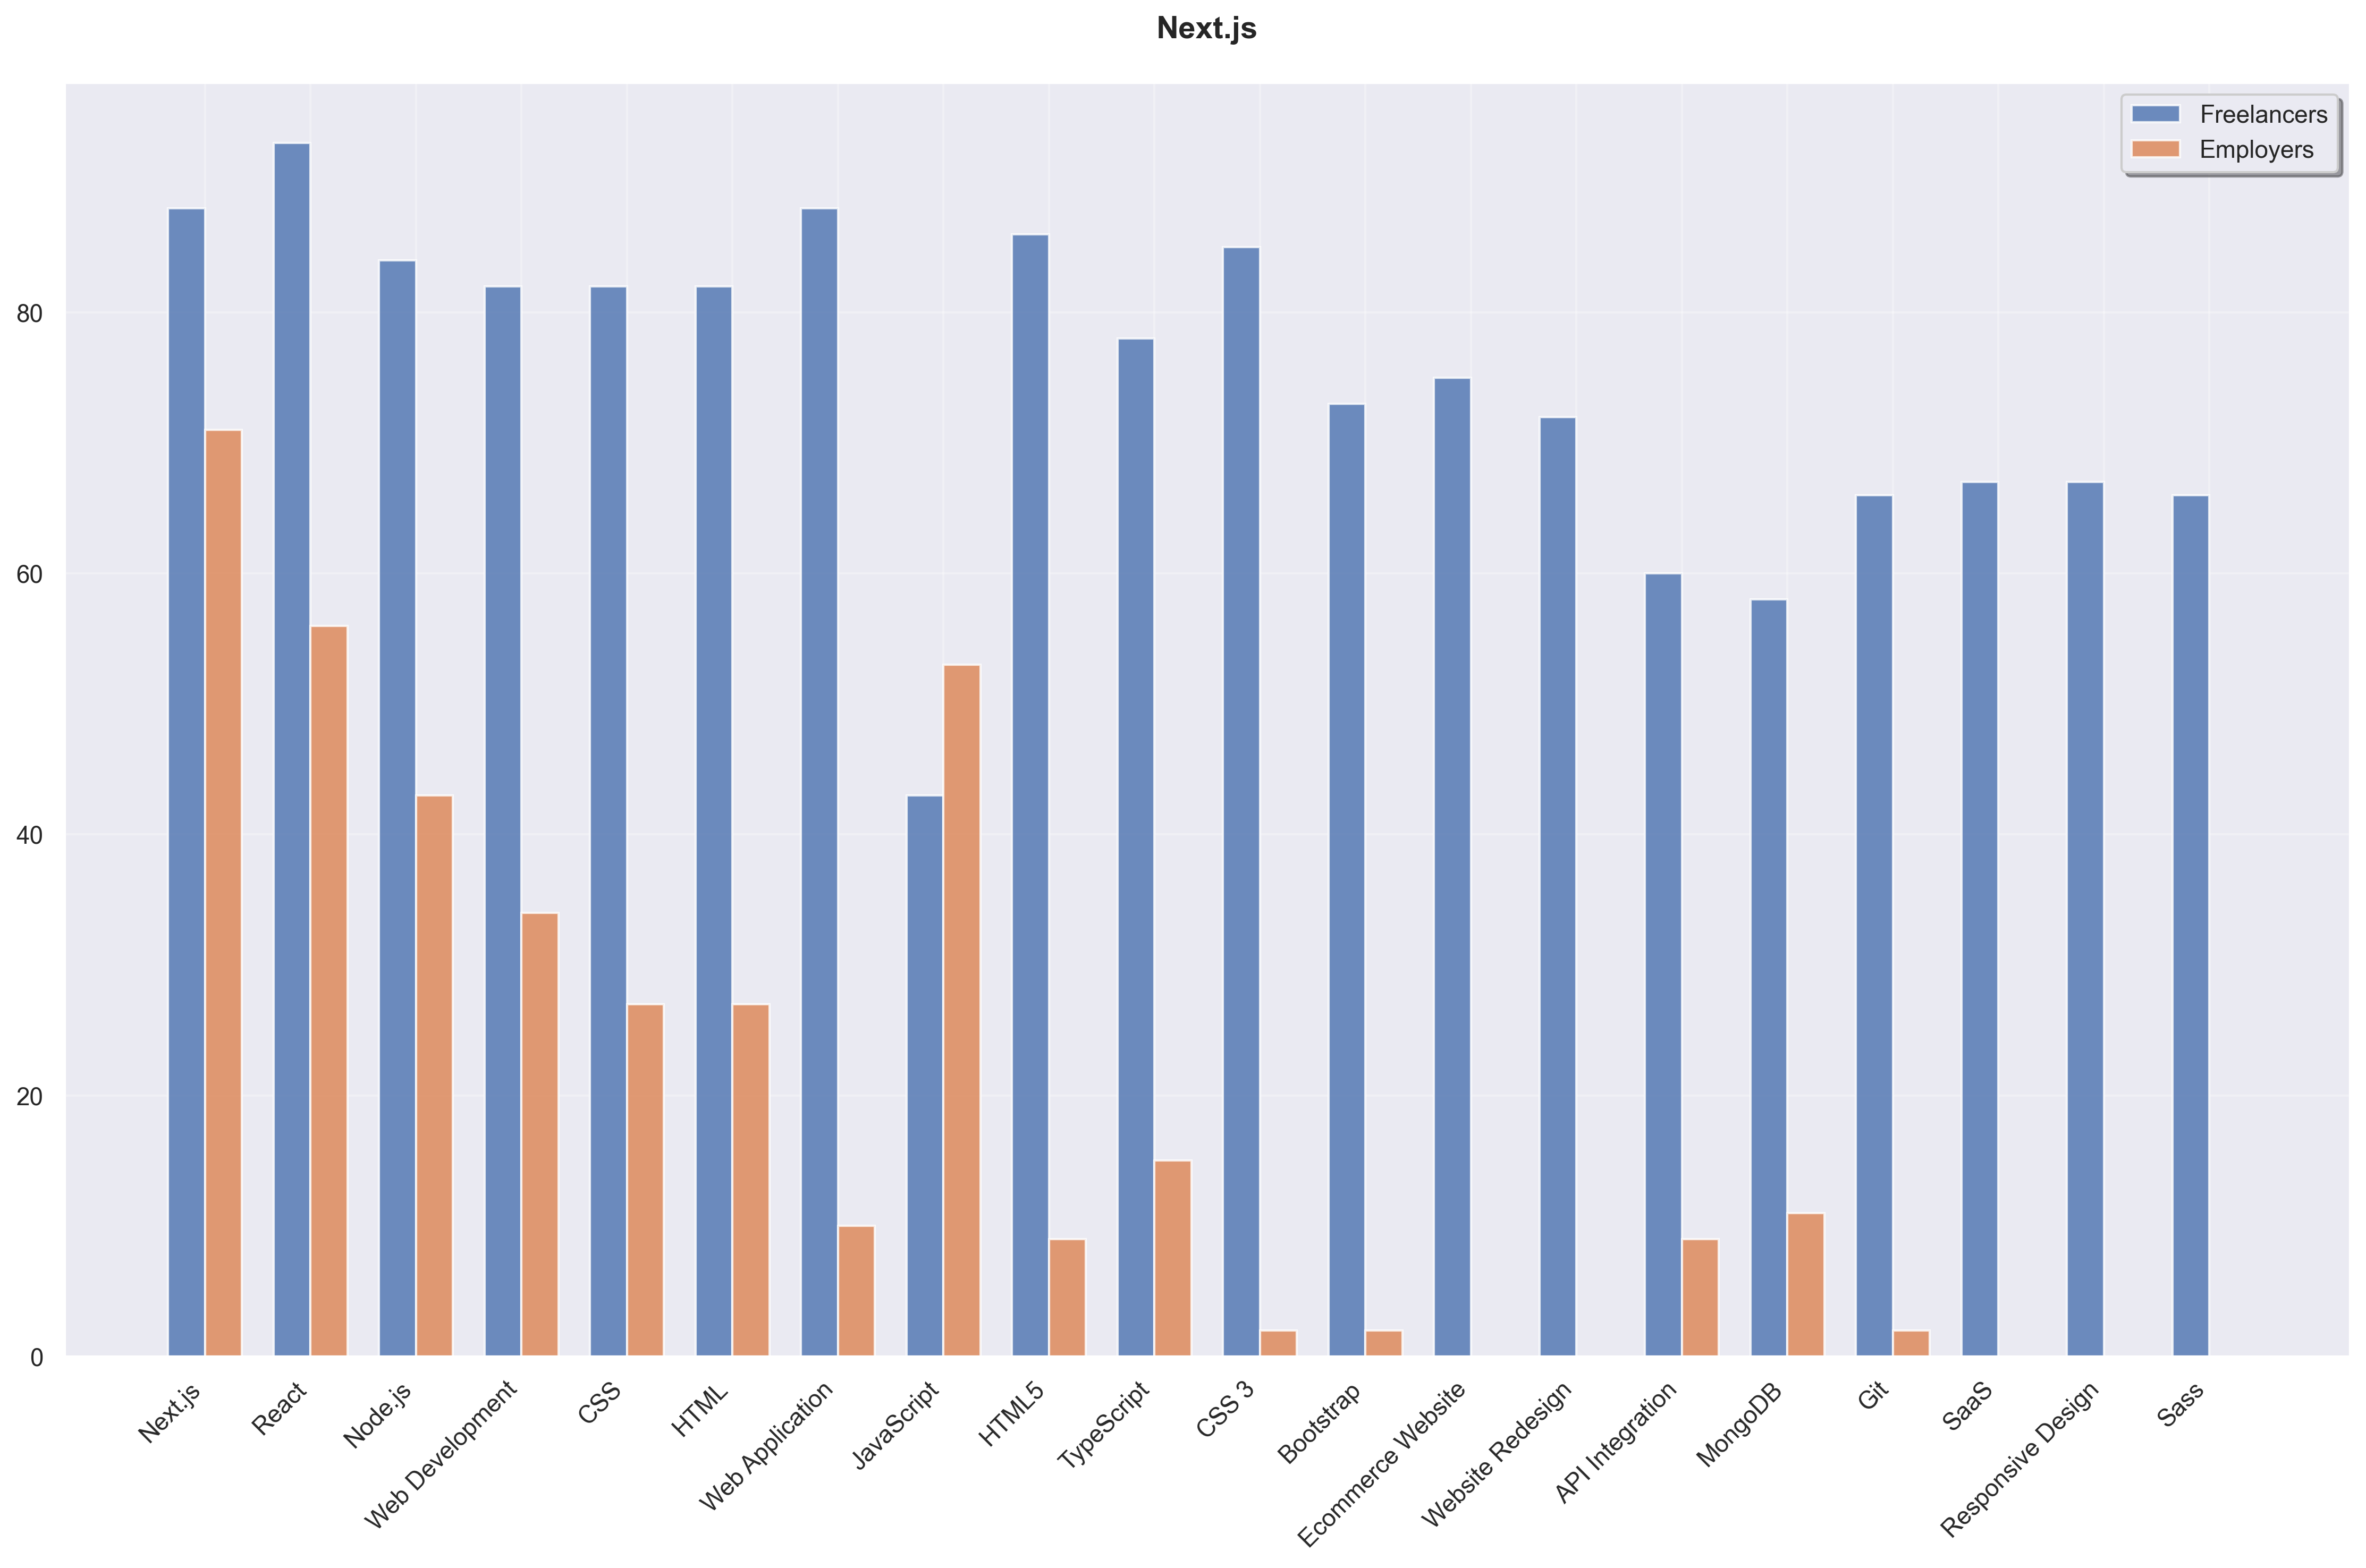

Source data for this figure (header and first rows):
Skill, Freelancer Count, Employer Count, Total
Next.js, 88, 71, 159
React, 93, 56, 149
Node.js, 84, 43, 127
Web Development, 82, 34, 116
CSS, 82, 27, 109
HTML, 82, 27, 109
Web Application, 88, 10, 98
JavaScript, 43, 53, 96
HTML5, 86, 9, 95
TypeScript, 78, 15, 93
CSS 3, 85, 2, 87
Bootstrap, 73, 2, 75
Ecommerce Website, 75, 0, 75
Website Redesign, 72, 0, 72
API Integration, 60, 9, 69
MongoDB, 58, 11, 69
Git, 66, 2, 68
SaaS, 67, 0, 67
Responsive Design, 67, 0, 67
Sass, 66, 0, 66
SQL, 62, 2, 64
Tailwind CSS, 53, 10, 63
jQuery, 61, 0, 61
WordPress, 52, 8, 60
ExpressJS, 55, 4, 59
MySQL, 54, 3, 57
Redux, 52, 4, 56
Vue.js, 53, 3, 56
Front-End Development, 54, 1, 55
PostgreSQL, 46, 8, 54
Full-Stack Development, 47, 7, 54
Amazon Web Services, 52, 2, 54
SCSS, 53, 0, 53
RESTful API, 51, 2, 53
PHP, 35, 17, 52
Python, 32, 18, 50
Material UI, 47, 1, 48
Web Design, 41, 6, 47
GitHub, 47, 0, 47
API, 30, 16, 46
JSON, 44, 0, 44
Website, 41, 3, 44
NGINX, 40, 3, 43
Docker, 43, 0, 43
Database Development, 42, 0, 42
Apache HTTP Server, 41, 1, 42
Angular, 41, 1, 42
Website Optimization, 41, 0, 41
Google Analytics, 40, 1, 41
npm, 41, 0, 41
AngularJS, 40, 0, 40
Agile Software Development, 39, 0, 39
Landing Page, 39, 0, 39
ECMAScript, 39, 0, 39
Nuxt.js, 37, 1, 38
SQLite, 37, 1, 38
React Bootstrap, 38, 0, 38
AJAX, 38, 0, 38
API Development, 37, 1, 38
Payment Gateway Integration, 37, 0, 37
... 979 more rows
